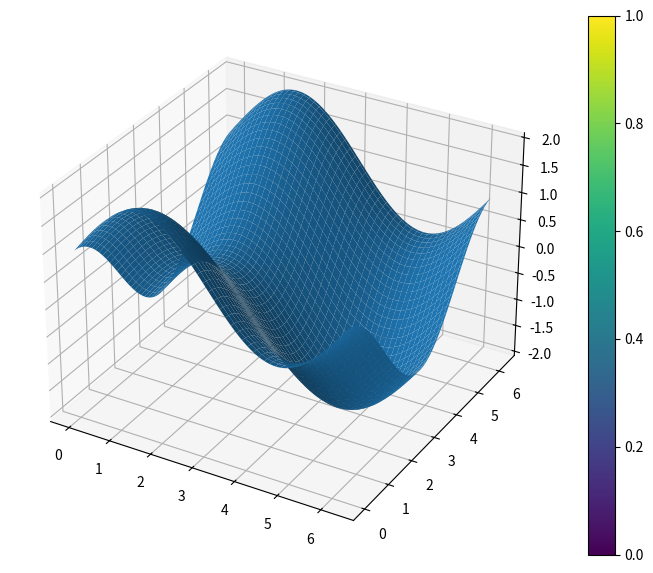
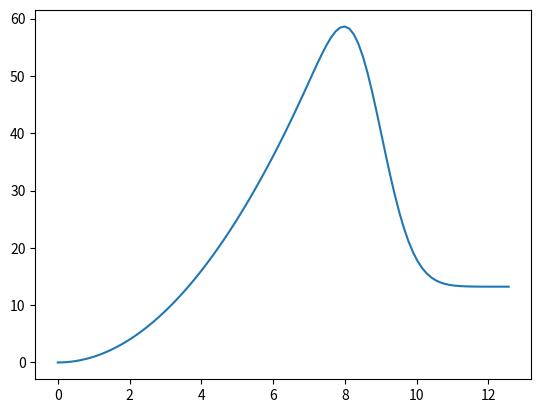

Generate these figures, in order, with matplotlib:
import math
from math import sin, cos
import numpy as np
import matplotlib.pyplot as plt

x=np.linspace(0, 2*math.pi, 100)
z=np.linspace(0, 2*math.pi, 100)
print(x)
date=[]
X,Z=np.meshgrid(x,z)
Y=np.sin(X)+np.cos(Z)
y=[]


for x_i, z_i in zip(x, z):
    date.append([sin(x_i)+1, x_i])
    y.append(x_i**2)

print(y)
fig = plt.figure(figsize=(10, 7))
ax = fig.add_subplot(111, projection='3d')

surf = ax.plot_surface(X, Z, Y)
fig.colorbar(surf)
plt.show()
"""print(*date, sep="\n")
covariation=np.cov(date, rowvar=False)
vaiation=np.var(x, ddof=0)

print(covariation)
print(vaiation)
meany=np.mean(y)
meanx=np.mean(x)

def optimization(x):
    y= meany+covariation[0][1]/vaiation*(x-meanx)
    return y



Y1=[]

for i in X1:
    Y1.append(optimization(i))


print(Y1)"""

"""k=(x[0:None])
print(k)
plt.plot(X1, Y1)
plt.plot(x, y)
plt.show()"""

def rbf_kernel(x1, x2, sigma=1, l=1):
    result=[]
    for i1 in x1:
        row=[]
        for i2 in x2:
            row.append(sigma ** 2 * math.exp(-(i1-i2)**2 / (2 * l ** 2)))
        result.append(row)
    return result

"""print(
*rbf_kernel(x, y), sep="\n"
)"""

X1=np.linspace(0, 4*math.pi, 100)

def optimization_1(x, y_train, X):
    covXx = rbf_kernel(X, x)
    print()
    print(covXx)
    covxx = rbf_kernel(x, x)
    print(covxx)
    """Meanx = np.mean(X)"""
    mu_y = np.mean(y_train)
    print("mu_y",mu_y)
    y_centered = y_train - mu_y
    print("y_centered", y_centered)
    qw = np.linalg.solve(covxx, y_centered)

    print(covXx @ np.linalg.inv(covxx) )

    mu = mu_y+covXx @ qw

    print("mu",mu)
    return mu[0]

Y1=[]

for i in X1:
    Y1.append(optimization_1(x, y, [i]))
    #print(optimization_1(x, y, [i]))


print("y1", Y1)
plt.plot(X1, Y1)
#plt.plot(x, y)
plt.show()
